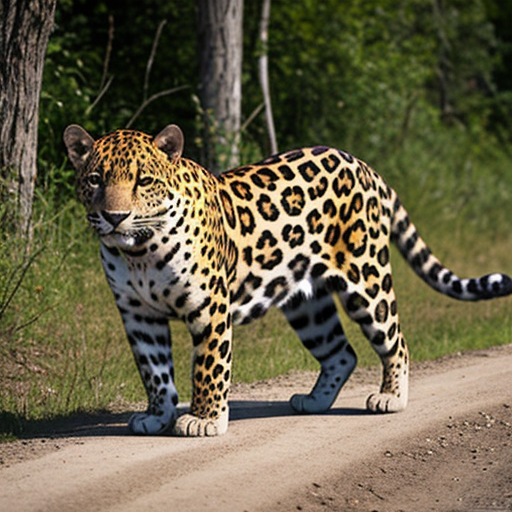
Generation parameters embedded in this image by AUTOMATIC1111 Stable Diffusion web UI or a fork of it (Forge, ...) (PNG 'parameters' text chunk):
jaguar
Negative prompt: person, human, men, women, painting, cartoon, anime, comic
Steps: 20, Sampler: DPM++ 2M, Schedule type: Karras, CFG scale: 7, Seed: 4272017930, Size: 512x512, Model hash: 463d6a9fe8, Model: absolutereality_v181, VAE hash: 235745af8d, VAE: vae-ft-mse-840000-ema-pruned.ckpt, Version: v1.10.1